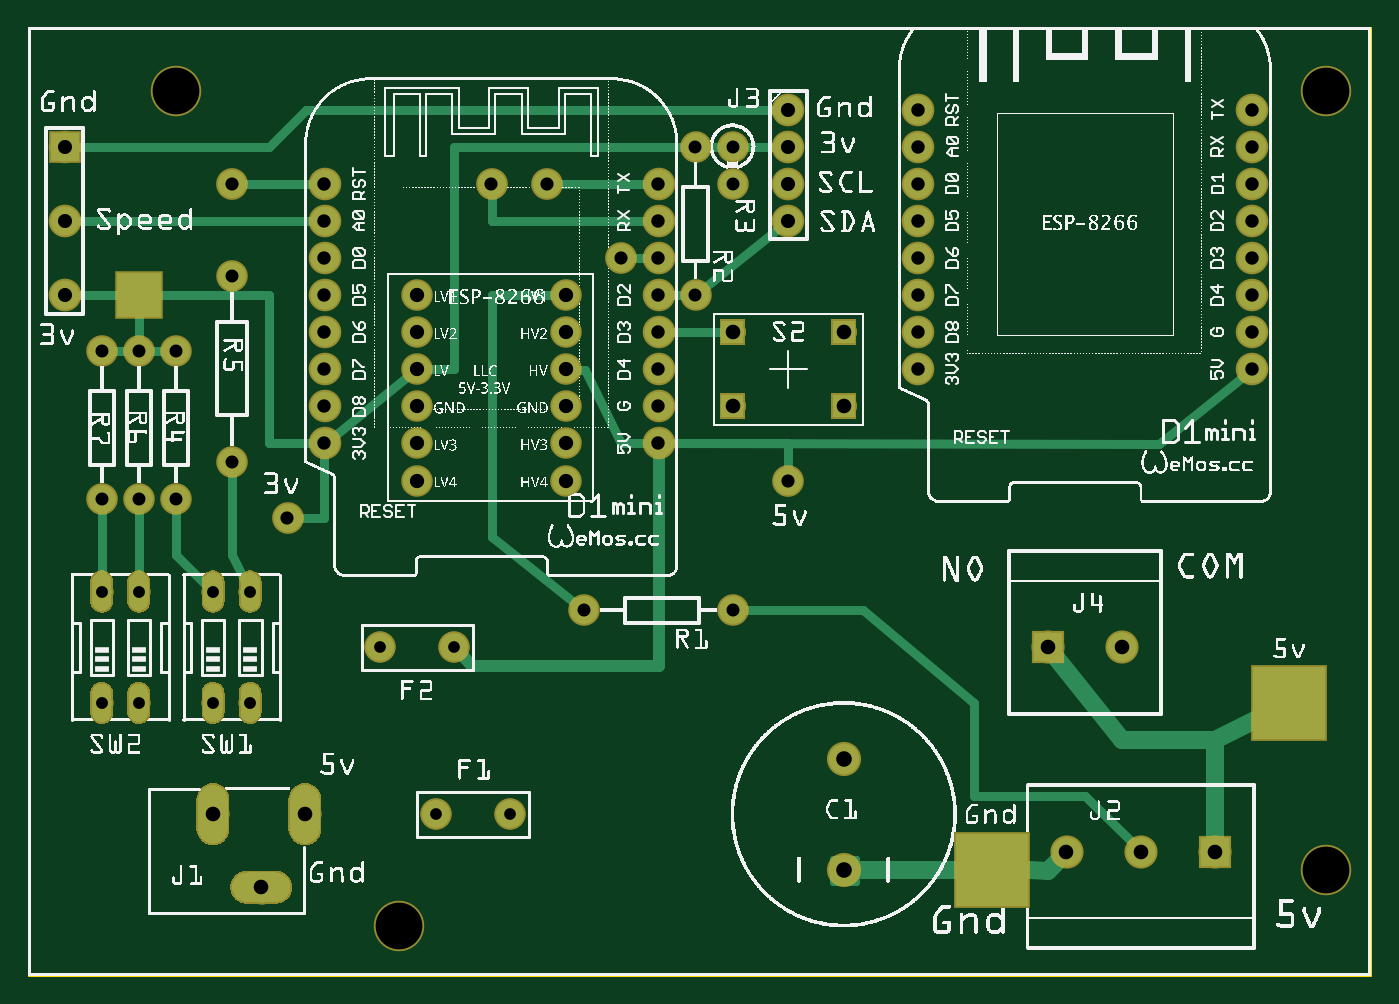
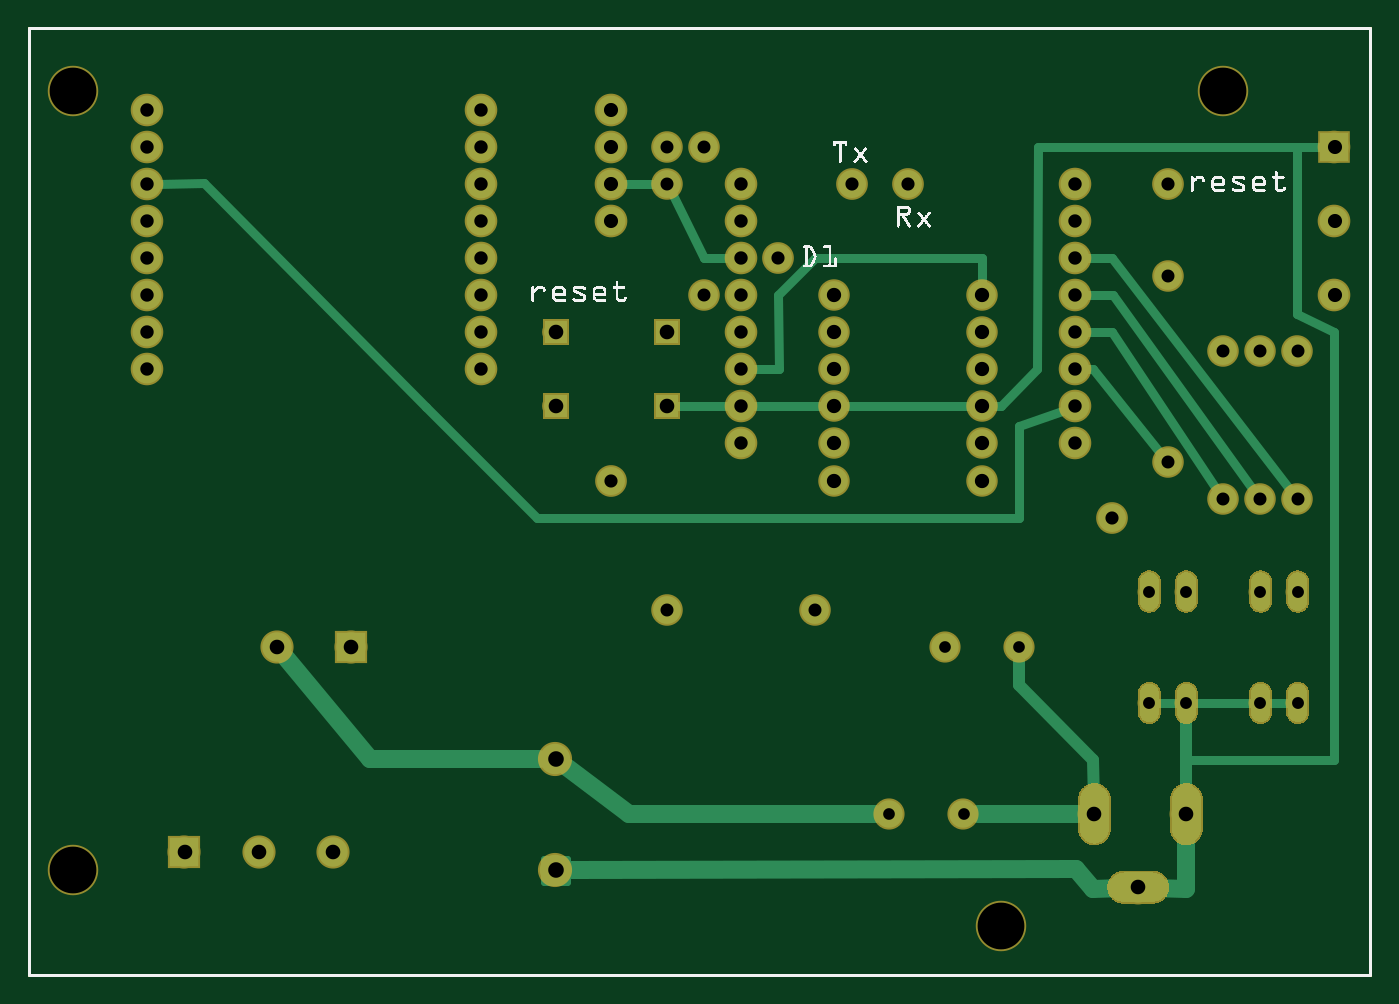
Circuit board: 9 layer files. Board 91.8 x 64.8 mm.
- outline: EMDR V2_contour.gm1 (370 bytes)
- bottom_copper: EMDR V2_copperBottom.gbl (58669 bytes)
- top_copper: EMDR V2_copperTop.gtl (59420 bytes)
- drill: EMDR V2_drill.txt (1790 bytes)
- bottom_mask: EMDR V2_maskBottom.gbs (56886 bytes)
- top_mask: EMDR V2_maskTop.gts (57270 bytes)
- paste: EMDR V2_pasteMaskTop.gtp (387 bytes)
- bottom_silk: EMDR V2_silkBottom.gbo (31729 bytes)
- top_silk: EMDR V2_silkTop.gto (843084 bytes)

=== outline: EMDR V2_contour.gm1 ===
G04 MADE WITH FRITZING*
G04 WWW.FRITZING.ORG*
G04 DOUBLE SIDED*
G04 HOLES PLATED*
G04 CONTOUR ON CENTER OF CONTOUR VECTOR*
%ASAXBY*%
%FSLAX23Y23*%
%MOIN*%
%OFA0B0*%
%SFA1.0B1.0*%
%ADD10R,3.622050X2.559060*%
%ADD11C,0.008000*%
%ADD10C,0.008*%
%LNCONTOUR*%
G90*
G70*
G54D10*
G54D11*
X4Y2555D02*
X3618Y2555D01*
X3618Y4D01*
X4Y4D01*
X4Y2555D01*
D02*
G04 End of contour*
M02*
=== bottom_copper: EMDR V2_copperBottom.gbl (58669 bytes, source omitted) ===
=== top_copper: EMDR V2_copperTop.gtl (59420 bytes, source omitted) ===
=== drill: EMDR V2_drill.txt ===
; NON-PLATED HOLES START AT T1
; THROUGH (PLATED) HOLES START AT T100
M48
INCH
T1C0.125984
T100C0.038522
T101C0.042000
T102C0.039370
T103C0.038000
T104C0.036111
T105C0.035000
T106C0.032000
T107C0.035433
T108C0.031496
%
T1
X034996Y023860
X034996Y002860
X009996Y001360
X003996Y023860
T100
X010496Y013360
X014500Y013360
X010491Y018363
X014500Y014360
X010496Y015360
X010495Y014360
X014500Y015360
X014496Y018363
X014500Y016360
X010496Y017360
X010495Y016360
X014500Y017360
T101
X021996Y002860
X021996Y005860
T102
X018996Y017360
X021996Y017360
X027996Y003360
X007476Y004360
X029496Y008860
X029996Y003360
X031996Y003360
X018996Y015360
X004996Y004360
X021996Y015360
X006295Y002391
X027496Y008860
T103
X020496Y022360
X000996Y022360
X020496Y020360
X000996Y020360
X020496Y023360
X020496Y021360
X000996Y018360
T104
X007996Y019360
X023996Y018360
X023996Y022360
X007996Y016360
X007996Y020360
X016996Y018360
X032996Y017360
X032996Y021360
X016996Y015360
X007996Y018360
X023996Y017360
X023996Y021360
X007996Y015360
X032996Y019360
X032996Y023360
X016996Y017360
X032996Y016360
X016996Y021360
X032996Y020360
X016996Y014360
X023996Y019360
X023996Y023360
X007996Y017360
X023996Y016360
X007996Y021360
X023996Y020360
X016996Y019360
X007996Y014360
X032996Y018360
X032996Y022360
X016996Y016360
X016996Y020360
T105
X001996Y012860
X017996Y022360
X002996Y012860
X018996Y021360
X018996Y009860
X018996Y022360
X003996Y012860
X005496Y018860
X014996Y009860
X005496Y013860
X001996Y016860
X002996Y016860
X017996Y018360
X003996Y016860
T106
X004996Y010360
X004996Y007360
X005996Y010360
X005996Y007360
X001996Y010360
X002996Y010360
X001996Y007360
X002996Y007360
T107
X012496Y021360
X013996Y021360
X020496Y013360
X006996Y012360
X005496Y021360
X015996Y019360
T108
X012996Y004360
X011496Y008860
X009496Y008860
X010996Y004360
T00
M30

=== bottom_mask: EMDR V2_maskBottom.gbs (56886 bytes, source omitted) ===
=== top_mask: EMDR V2_maskTop.gts (57270 bytes, source omitted) ===
=== paste: EMDR V2_pasteMaskTop.gtp ===
G04 MADE WITH FRITZING*
G04 WWW.FRITZING.ORG*
G04 DOUBLE SIDED*
G04 HOLES PLATED*
G04 CONTOUR ON CENTER OF CONTOUR VECTOR*
%ASAXBY*%
%FSLAX23Y23*%
%MOIN*%
%OFA0B0*%
%SFA1.0B1.0*%
%ADD10R,0.118110X0.118110*%
%ADD11R,0.196850X0.196850*%
%ADD12R,0.001000X0.001000*%
%LNPASTEMASK1*%
G90*
G70*
G54D10*
X300Y1836D03*
G54D11*
X2600Y286D03*
X3400Y736D03*
G54D12*
D02*
G04 End of PasteMask1*
M02*
=== bottom_silk: EMDR V2_silkBottom.gbo (31729 bytes, source omitted) ===
=== top_silk: EMDR V2_silkTop.gto (843084 bytes, source omitted) ===
